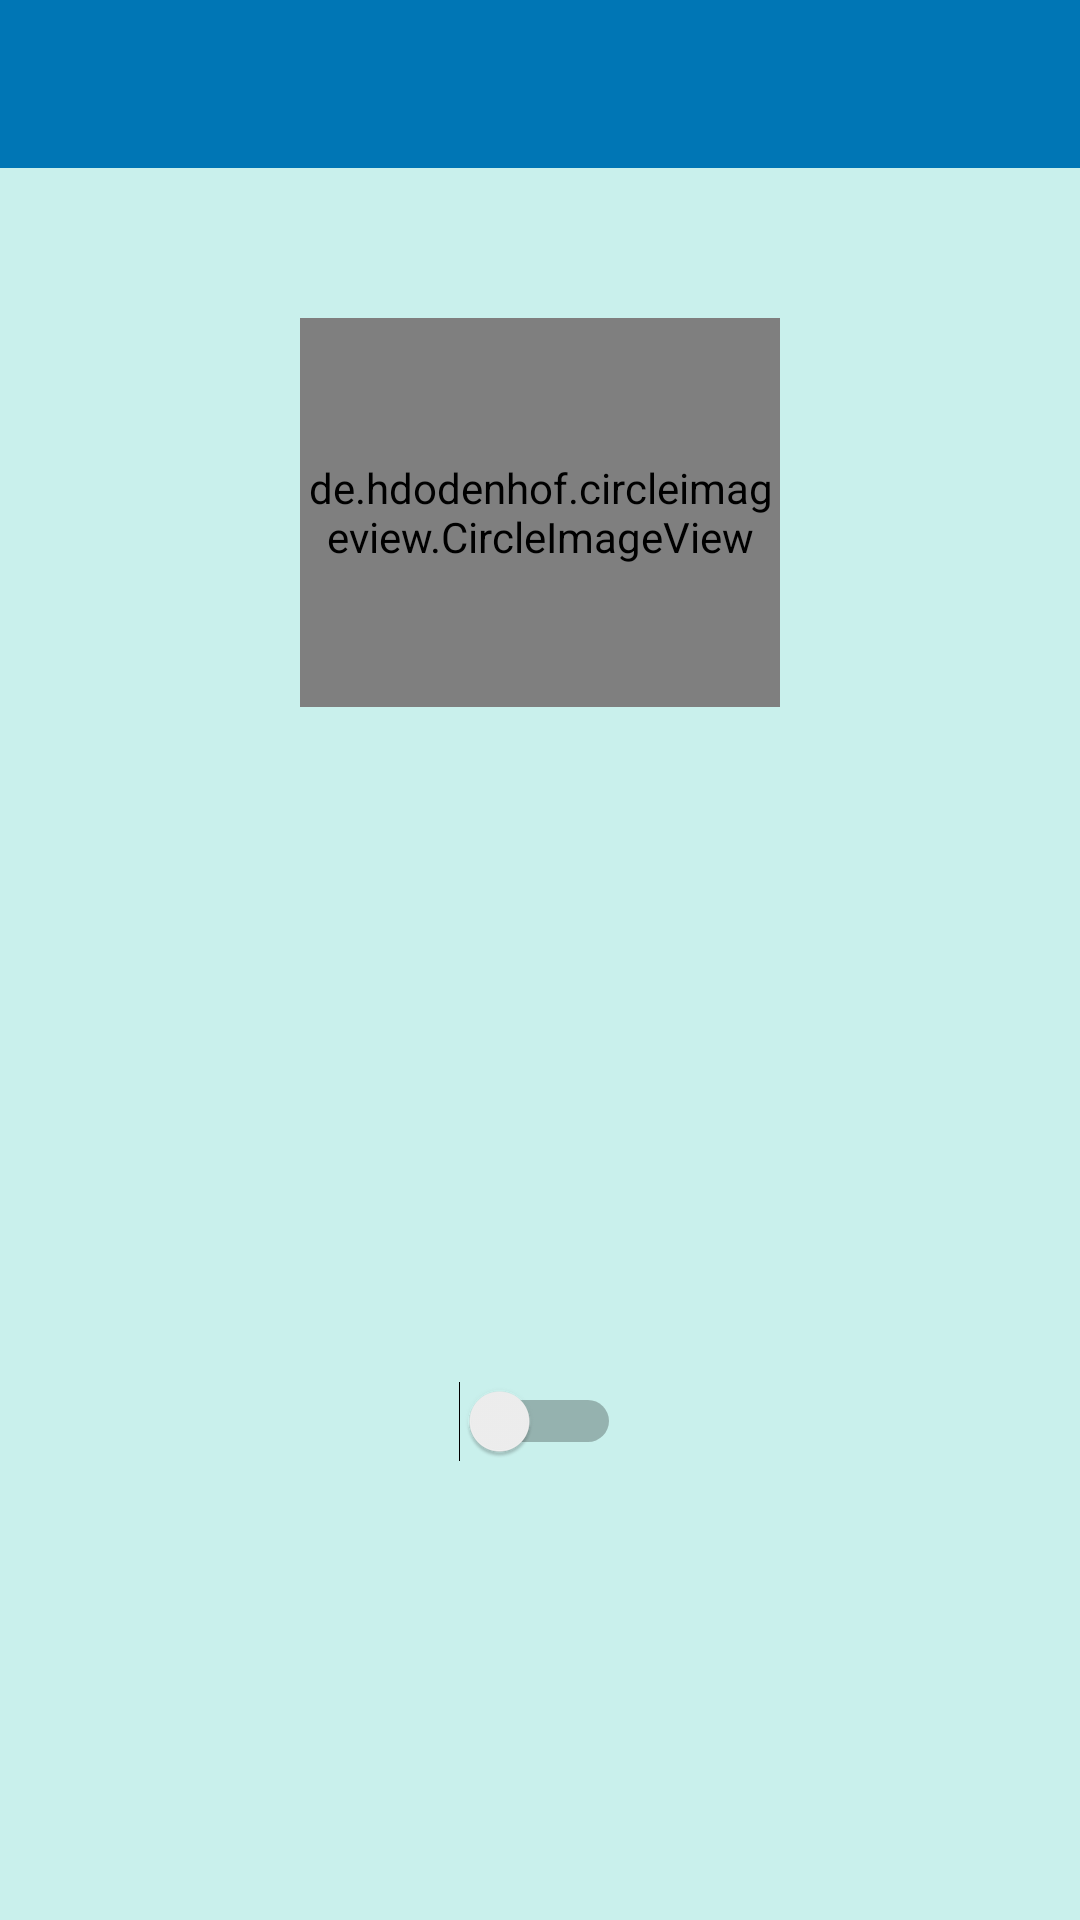

Android layout source for this screen:
<!-- AndroidManifest.xml: application theme AppTheme -->
<!-- res/layout/activity_inf.xml -->
<?xml version="1.0" encoding="utf-8"?>
<android.support.v4.widget.DrawerLayout xmlns:android="http://schemas.android.com/apk/res/android"
    xmlns:app="http://schemas.android.com/apk/res-auto"
    android:id="@+id/drawer"
    android:layout_width="match_parent"
    android:layout_height="match_parent">

    <android.support.constraint.ConstraintLayout
    android:layout_width="match_parent"
    android:layout_height="match_parent">

        <android.support.v7.widget.Toolbar
            android:id="@+id/toolbar"
            android:layout_width="match_parent"
            android:layout_height="0dp"
            app:layout_constraintTop_toTopOf="parent"
            app:layout_constraintVertical_weight="0.11"
            android:background="@color/colorPrimary"
            android:theme="@style/ToolBarTheme"
            app:popupTheme="@style/ToolBarTheme">
        </android.support.v7.widget.Toolbar>

        <de.hdodenhof.circleimageview.CircleImageView
            android:id="@+id/portrait"
            android:layout_width="0dp"
            android:layout_height="0dp"
            app:layout_constraintTop_toBottomOf="@id/toolbar"
            app:layout_constraintBottom_toTopOf="@id/inf_name"
            app:layout_constraintStart_toStartOf="parent"
            app:layout_constraintEnd_toEndOf="parent"
            app:layout_constraintVertical_weight="0.4"
            android:foregroundGravity="center"
            android:layout_marginTop="50dp"
            android:layout_marginRight="100dp"
            android:layout_marginLeft="100dp"/>

        <TextView
            android:id="@+id/inf_name"
            android:layout_width="0dp"
            android:layout_height="0dp"
            android:textSize="23sp"
            android:textColor="@color/colorPink"
            app:layout_constraintStart_toStartOf="parent"
            app:layout_constraintEnd_toEndOf="parent"
            app:layout_constraintTop_toBottomOf="@id/portrait"
            app:layout_constraintBottom_toTopOf="@id/inf_listnum"
            app:layout_constraintVertical_weight="0.1"
            android:gravity="center"
            android:layout_marginTop="50dp"/>

        <TextView
            android:id="@+id/inf_listnum"
            android:layout_width="match_parent"
            android:layout_height="0dp"
            android:textColor="@color/colorPink"
            android:textSize="23sp"
            android:gravity="center"
            app:layout_constraintTop_toBottomOf="@id/inf_name"
            app:layout_constraintBottom_toTopOf="@id/inf_temp"
            app:layout_constraintVertical_weight="0.1"
            android:layout_marginTop="25dp"/>

        <TextView
            android:id="@+id/inf_temp"
            android:layout_width="match_parent"
            android:layout_height="0dp"
            android:textColor="@color/colorPink"
            android:textSize="23sp"
            android:gravity="center"
            app:layout_constraintTop_toBottomOf="@id/inf_listnum"
            app:layout_constraintBottom_toBottomOf="@id/inf_switch"
            app:layout_constraintVertical_weight="0.1"
            android:layout_marginTop="25dp"
            />

        <Switch
            android:id="@+id/inf_switch"
            android:layout_width="wrap_content"
            android:layout_height="0dp"
            android:gravity="center"
            app:layout_constraintStart_toStartOf="parent"
            app:layout_constraintEnd_toEndOf="parent"
            app:layout_constraintTop_toBottomOf="@id/inf_temp"
            app:layout_constraintBottom_toBottomOf="parent"
            android:layout_marginBottom="150dp"
            app:layout_constraintVertical_weight="0.1"
            android:layout_marginTop="25dp" />


    </android.support.constraint.ConstraintLayout>

    <android.support.design.widget.NavigationView
        android:id="@+id/navigation"
        android:layout_width="wrap_content"
        android:layout_height="match_parent"
        android:layout_gravity="start"
        app:menu="@menu/nav_menu"
        android:theme="@style/NavTheme"
        app:headerLayout="@layout/nav_header"
        />

</android.support.v4.widget.DrawerLayout>
<!-- res/layout/nav_header.xml (included above) -->
<?xml version="1.0" encoding="utf-8"?>
<android.support.constraint.ConstraintLayout xmlns:android="http://schemas.android.com/apk/res/android"
    xmlns:app="http://schemas.android.com/apk/res-auto"
    android:layout_width="match_parent"
    android:layout_height="180dp"
    android:background="@color/colorPrimary">
    
    <de.hdodenhof.circleimageview.CircleImageView
        android:id="@+id/icon_img"
        android:layout_width="wrap_content"
        android:layout_height="85dp"
        app:layout_constraintTop_toTopOf="parent"
        app:layout_constraintBottom_toBottomOf="parent"
        app:layout_constraintStart_toStartOf="parent"
        app:layout_constraintEnd_toEndOf="parent"
        app:layout_constraintVertical_bias="0.45"
        app:layout_constraintHorizontal_bias="0.5"
        />

    <TextView
        android:id="@+id/nav_name"
        android:layout_width="wrap_content"
        android:layout_height="wrap_content"
        android:text="Sean"
        android:textSize="25sp"
        android:textColor="#fffafa"
        android:fontFamily="monospace"
        android:layout_alignBottom="@id/icon_img"
        app:layout_constraintTop_toBottomOf="@id/icon_img"
        app:layout_constraintBottom_toBottomOf="parent"
        app:layout_constraintEnd_toEndOf="parent"
        app:layout_constraintStart_toStartOf="parent"
        app:layout_constraintVertical_bias="0.45"
        app:layout_constraintHorizontal_bias="0.5"
        />

</android.support.constraint.ConstraintLayout>
<!-- resources referenced by this layout -->
<resources>
  <color name="colorPink">#FA8072</color>
  <color name="colorPrimary">#0076b5</color>
  <style name="NavTheme" parent="Theme.AppCompat.Light.NoActionBar">
          <item name="colorPrimary">@color/colorPrimary</item>
          <item name="colorPrimaryDark">@color/colorPrimaryDark</item>
          <item name="colorAccent">@color/colorAccent</item>
          <item name="android:navigationBarColor">@color/colorNavigation</item>
          <item name="android:windowBackground">@color/colorBackground</item>
          <item name="android:textColorPrimary">@color/colorPrimary</item>
      </style>
  <style name="ToolBarTheme" parent="@style/AppTheme">
          <item name="android:textColor">@color/colorPrimary</item>
          <item name="android:actionMenuTextColor">@color/colorPrimary</item>
          <item name="android:textSize">18sp</item>
      </style>
  <style name="AppTheme" parent="Theme.AppCompat.Light.NoActionBar">
          
          <item name="colorPrimary">@color/colorPrimary</item>
          <item name="colorPrimaryDark">@color/colorPrimaryDark</item>
          <item name="colorAccent">@color/colorAccent</item>
          <item name="android:navigationBarColor">@color/colorNavigation</item>
          <item name="android:windowBackground">@color/colorBackground</item>
          <item name="android:textColorPrimary">@color/colorWhite</item>
      </style>
  <color name="colorPrimaryDark">#00527d</color>
  <color name="colorAccent">#D81B60</color>
  <color name="colorNavigation">#0076b5</color>
  <color name="colorBackground">#c9f0ec</color>
  <color name="colorWhite">#ffffff</color>
</resources>
